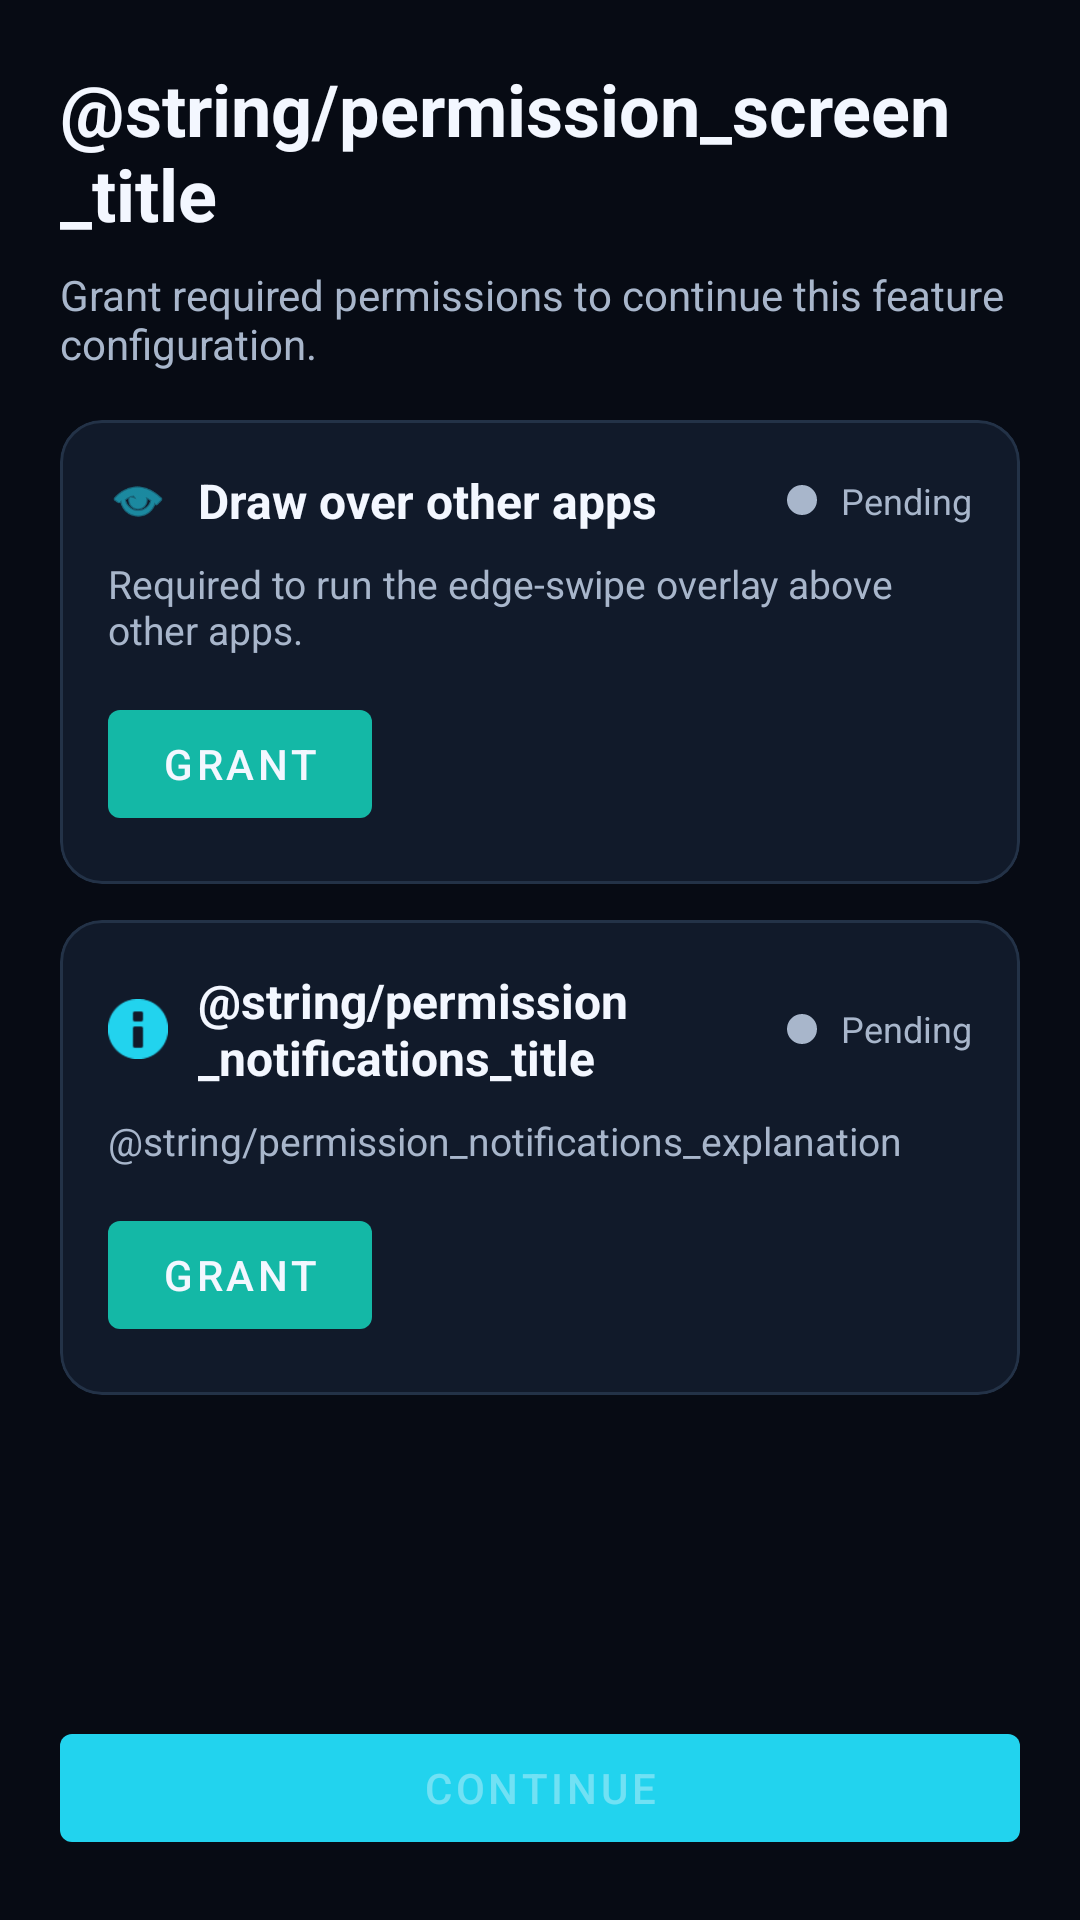

Here is an Android app screen rendered from its layout file. Give the layout XML and the strings, colors and styles it references.
<!-- AndroidManifest.xml: application theme Theme.DhwaniControl -->
<!-- res/layout/activity_permission.xml -->
<?xml version="1.0" encoding="utf-8"?>

<LinearLayout xmlns:android="http://schemas.android.com/apk/res/android"
    xmlns:app="http://schemas.android.com/apk/res-auto"
    android:layout_width="match_parent"
    android:layout_height="match_parent"
    android:background="@color/colorBackground"
    android:orientation="vertical"
    android:paddingStart="20dp"
    android:paddingTop="20dp"
    android:paddingEnd="20dp"
    android:paddingBottom="20dp">

    <TextView
        android:id="@+id/permissionTitleText"
        android:layout_width="match_parent"
        android:layout_height="wrap_content"
        android:text="@string/permission_screen_title"
        android:textColor="@color/colorTextPrimary"
        android:textSize="24sp"
        android:textStyle="bold" />

    <TextView
        android:id="@+id/permissionSubtitleText"
        android:layout_width="match_parent"
        android:layout_height="wrap_content"
        android:layout_marginTop="8dp"
        android:text="@string/permission_screen_subtitle"
        android:textColor="@color/colorTextSecondary"
        android:textSize="14sp" />

    <ScrollView
        android:layout_width="match_parent"
        android:layout_height="0dp"
        android:layout_marginTop="16dp"
        android:layout_weight="1"
        android:fillViewport="true">

        <LinearLayout
            android:layout_width="match_parent"
            android:layout_height="wrap_content"
            android:orientation="vertical">

            <com.google.android.material.card.MaterialCardView
                android:layout_width="match_parent"
                android:layout_height="wrap_content"
                android:layout_marginBottom="12dp"
                app:cardBackgroundColor="@color/colorSurface"
                app:cardCornerRadius="14dp"
                app:cardUseCompatPadding="false"
                app:strokeColor="@color/colorSurfaceVariant"
                app:strokeWidth="1dp">

                <LinearLayout
                    android:layout_width="match_parent"
                    android:layout_height="wrap_content"
                    android:orientation="vertical"
                    android:padding="16dp">

                    <LinearLayout
                        android:layout_width="match_parent"
                        android:layout_height="wrap_content"
                        android:gravity="center_vertical"
                        android:orientation="horizontal">

                        <ImageView
                            android:id="@+id/overlayPermissionIcon"
                            android:layout_width="20dp"
                            android:layout_height="20dp"
                            android:contentDescription="@string/content_description_overlay_icon"
                            android:src="@android:drawable/ic_menu_view"
                            android:tint="@color/colorAccent" />

                        <TextView
                            android:id="@+id/overlayPermissionLabel"
                            android:layout_width="0dp"
                            android:layout_height="wrap_content"
                            android:layout_marginStart="10dp"
                            android:layout_weight="1"
                            android:text="@string/permission_overlay_title"
                            android:textColor="@color/colorTextPrimary"
                            android:textSize="16sp"
                            android:textStyle="bold" />

                        <View
                            android:id="@+id/overlayStatusDot"
                            android:layout_width="10dp"
                            android:layout_height="10dp"
                            android:background="@drawable/bg_status_dot"
                            android:contentDescription="@string/content_description_status_indicator" />

                        <TextView
                            android:id="@+id/overlayStatusText"
                            android:layout_width="wrap_content"
                            android:layout_height="wrap_content"
                            android:layout_marginStart="8dp"
                            android:text="@string/permission_status_pending"
                            android:textColor="@color/colorTextSecondary"
                            android:textSize="12sp" />
                    </LinearLayout>

                    <TextView
                        android:id="@+id/overlayPermissionExplanation"
                        android:layout_width="match_parent"
                        android:layout_height="wrap_content"
                        android:layout_marginTop="8dp"
                        android:text="@string/permission_overlay_explanation"
                        android:textColor="@color/colorTextSecondary"
                        android:textSize="13sp" />

                    <com.google.android.material.button.MaterialButton
                        android:id="@+id/overlayGrantButton"
                        style="@style/Widget.MaterialComponents.Button"
                        android:layout_width="wrap_content"
                        android:layout_height="wrap_content"
                        android:layout_marginTop="12dp"
                        android:text="@string/permission_grant_button"
                        app:backgroundTint="@color/colorPrimary"
                        app:iconTint="@color/colorTextPrimary" />
                </LinearLayout>
            </com.google.android.material.card.MaterialCardView>

            <com.google.android.material.card.MaterialCardView
                android:layout_width="match_parent"
                android:layout_height="wrap_content"
                app:cardBackgroundColor="@color/colorSurface"
                app:cardCornerRadius="14dp"
                app:cardUseCompatPadding="false"
                app:strokeColor="@color/colorSurfaceVariant"
                app:strokeWidth="1dp">

                <LinearLayout
                    android:layout_width="match_parent"
                    android:layout_height="wrap_content"
                    android:orientation="vertical"
                    android:padding="16dp">

                    <LinearLayout
                        android:layout_width="match_parent"
                        android:layout_height="wrap_content"
                        android:gravity="center_vertical"
                        android:orientation="horizontal">

                        <ImageView
                            android:id="@+id/notificationPermissionIcon"
                            android:layout_width="20dp"
                            android:layout_height="20dp"
                            android:contentDescription="@string/content_description_notifications_icon"
                            android:src="@android:drawable/ic_dialog_info"
                            android:tint="@color/colorAccent" />

                        <TextView
                            android:id="@+id/notificationPermissionLabel"
                            android:layout_width="0dp"
                            android:layout_height="wrap_content"
                            android:layout_marginStart="10dp"
                            android:layout_weight="1"
                            android:text="@string/permission_notifications_title"
                            android:textColor="@color/colorTextPrimary"
                            android:textSize="16sp"
                            android:textStyle="bold" />

                        <View
                            android:id="@+id/notificationStatusDot"
                            android:layout_width="10dp"
                            android:layout_height="10dp"
                            android:background="@drawable/bg_status_dot"
                            android:contentDescription="@string/content_description_status_indicator" />

                        <TextView
                            android:id="@+id/notificationStatusText"
                            android:layout_width="wrap_content"
                            android:layout_height="wrap_content"
                            android:layout_marginStart="8dp"
                            android:text="@string/permission_status_pending"
                            android:textColor="@color/colorTextSecondary"
                            android:textSize="12sp" />
                    </LinearLayout>

                    <TextView
                        android:id="@+id/notificationPermissionExplanation"
                        android:layout_width="match_parent"
                        android:layout_height="wrap_content"
                        android:layout_marginTop="8dp"
                        android:text="@string/permission_notifications_explanation"
                        android:textColor="@color/colorTextSecondary"
                        android:textSize="13sp" />

                    <com.google.android.material.button.MaterialButton
                        android:id="@+id/notificationGrantButton"
                        style="@style/Widget.MaterialComponents.Button"
                        android:layout_width="wrap_content"
                        android:layout_height="wrap_content"
                        android:layout_marginTop="12dp"
                        android:text="@string/permission_grant_button"
                        app:backgroundTint="@color/colorPrimary"
                        app:iconTint="@color/colorTextPrimary" />
                </LinearLayout>
            </com.google.android.material.card.MaterialCardView>
        </LinearLayout>
    </ScrollView>

    <com.google.android.material.button.MaterialButton
        android:id="@+id/continueButton"
        style="@style/Widget.MaterialComponents.Button"
        android:layout_width="match_parent"
        android:layout_height="wrap_content"
        android:enabled="false"
        android:text="@string/permission_continue_button"
        app:backgroundTint="@color/colorAccent"
        app:iconTint="@color/colorBackground"
        app:rippleColor="@color/colorPrimary" />

</LinearLayout>
<!-- resources referenced by this layout -->
<resources>
  <color name="colorAccent">#22D3EE</color>
  <color name="colorBackground">#070B14</color>
  <color name="colorPrimary">#14B8A6</color>
  <color name="colorSurface">#111A2A</color>
  <color name="colorSurfaceVariant">#233247</color>
  <color name="colorTextPrimary">#F3F7FF</color>
  <color name="colorTextSecondary">#A8B6CB</color>
  <!-- drawable bg_status_dot (drawable) -->
  <shape xmlns:android="http://schemas.android.com/apk/res/android" android:shape="oval">
      <size
          android:width="10dp"
          android:height="10dp" />
      <solid android:color="@color/colorTextSecondary" />
  </shape>
  <string name="content_description_overlay_icon">Draw-over-apps icon</string>
  <string name="content_description_status_indicator">Permission status indicator</string>
  <string name="permission_continue_button">Continue</string>
  <string name="permission_grant_button">Grant</string>
  <string name="permission_overlay_explanation">Required to run the edge-swipe overlay above other apps.</string>
  <string name="permission_overlay_title">Draw over other apps</string>
  <string name="permission_screen_subtitle">Grant required permissions to continue this feature configuration.</string>
  <string name="permission_status_pending">Pending</string>
  <style name="Theme.DhwaniControl" parent="Theme.Material3.Dark.NoActionBar">
          
          <item name="colorPrimary">@color/colorPrimary</item>
          <item name="colorOnPrimary">@color/colorTextPrimary</item>
          <item name="colorSecondary">@color/colorAccent</item>
          <item name="colorOnSecondary">@color/colorBackground</item>
          <item name="colorSurface">@color/colorSurface</item>
          <item name="colorOnSurface">@color/colorTextPrimary</item>
          <item name="colorSurfaceVariant">@color/colorSurfaceVariant</item>
          <item name="colorOnSurfaceVariant">@color/colorTextSecondary</item>
          <item name="colorError">@color/colorWarning</item>
          <item name="colorOnError">@color/colorBackground</item>
          
          <item name="colorOutline">@color/colorTextMuted</item>
  
          
          <item name="android:statusBarColor">@color/colorBackground</item>
          <item name="android:navigationBarColor">@color/colorBackground</item>
          <item name="android:windowBackground">@color/colorBackground</item>
          <item name="android:windowLightStatusBar">false</item>
          <item name="android:windowLightNavigationBar">false</item>
  
          
          <item name="colorSurfaceContainer">@color/colorSurface</item>
          <item name="colorSurfaceContainerHigh">@color/colorSurface</item>
          <item name="colorSurfaceContainerHighest">@color/colorSurfaceVariant</item>
          <item name="colorSurfaceContainerLow">@color/colorBackground</item>
          <item name="colorSurfaceContainerLowest">@color/colorBackground</item>
      </style>
  <color name="colorWarning">#F59E0B</color>
  <color name="colorTextMuted">#6B7A93</color>
</resources>
